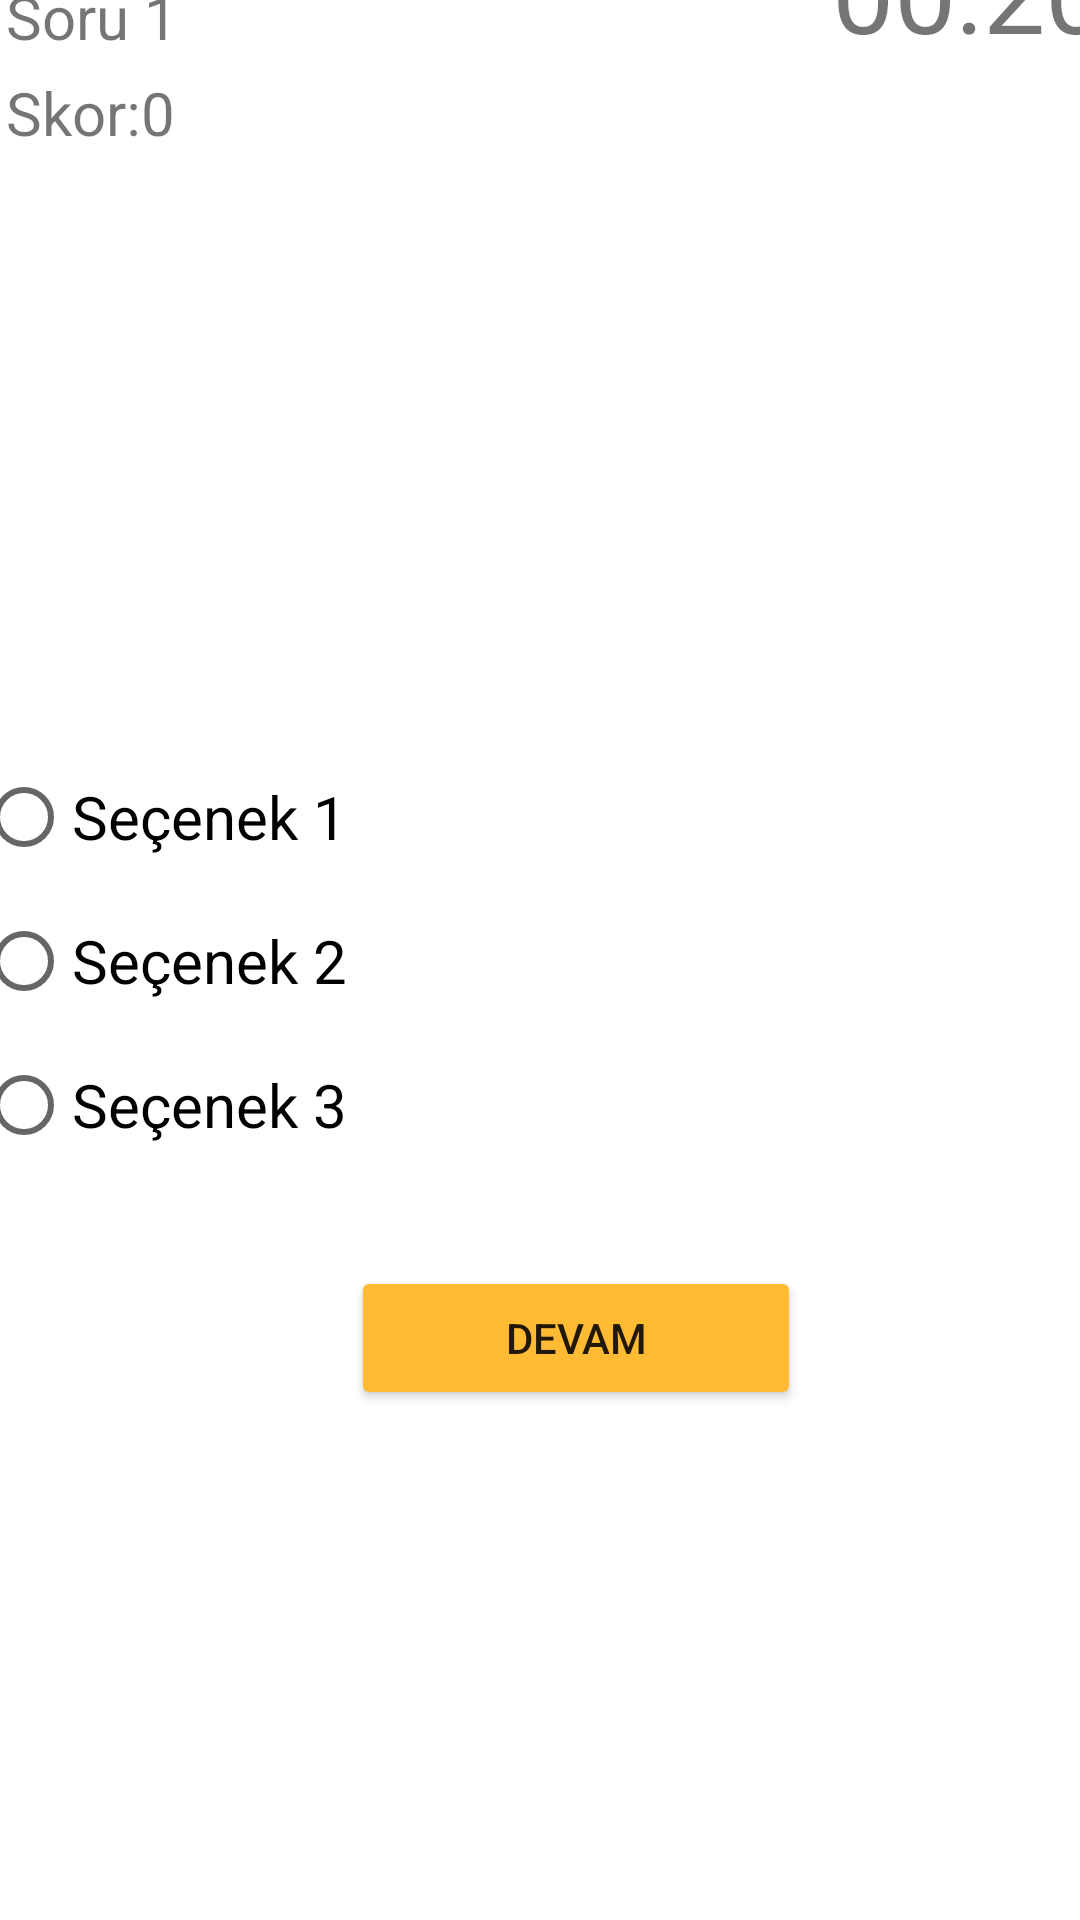

Here is an Android app screen rendered from its layout file. Give the layout XML and the strings, colors and styles it references.
<!-- AndroidManifest.xml: application theme Theme.Nesimeshur -->
<!-- res/layout/activity_oyun.xml -->
<?xml version="1.0" encoding="utf-8"?>
<androidx.constraintlayout.widget.ConstraintLayout xmlns:android="http://schemas.android.com/apk/res/android"
    xmlns:app="http://schemas.android.com/apk/res-auto"
    xmlns:tools="http://schemas.android.com/tools"
    android:layout_width="match_parent"
    android:layout_height="match_parent"
    tools:context=".OyunActivity">

    <RelativeLayout
        android:layout_width="409dp"
        android:layout_height="729dp"
        app:layout_constraintBottom_toBottomOf="parent"
        app:layout_constraintEnd_toEndOf="parent"
        app:layout_constraintStart_toStartOf="parent"
        app:layout_constraintTop_toTopOf="parent"
        android:padding="16dp">

        <TextView
            android:id="@+id/textSoruSayısı"
            android:layout_width="match_parent"
            android:layout_height="wrap_content"
            android:text="Soru 1"
            android:textSize="20sp"
            android:layout_marginTop="20dp"
            android:layout_marginStart="10dp"
            />

        <TextView
            android:id="@+id/textSkor"
            android:layout_width="match_parent"
            android:layout_height="wrap_content"
            android:text="Skor:0"
            android:textSize="20sp"
            android:layout_marginTop="5dp"
            android:layout_marginStart="10dp"
            android:layout_below="@+id/textSoruSayısı"
            />
        <TextView
            android:layout_width="wrap_content"
            android:layout_height="wrap_content"
            android:text="00:20"
            android:layout_alignParentEnd="true"
            android:textSize="37sp"
            android:id="@+id/Sure"/>

        <TextView
            android:id="@+id/Soru"
            android:layout_width="match_parent"
            android:layout_height="wrap_content"
            android:text=""
            android:layout_marginBottom="15dp"
            android:layout_marginTop="200dp"
            android:textSize="25sp"
            android:textAlignment="center"
            />

        <RadioGroup
            android:id="@+id/radioGroup"
            android:layout_width="match_parent"
            android:layout_height="wrap_content"
            android:layout_centerInParent="true">

            <RadioButton
                android:id="@+id/secenek1"
                android:layout_width="wrap_content"
                android:layout_height="wrap_content"
                android:text="Seçenek 1"
                android:textSize="20sp" />

            <RadioButton
                android:id="@+id/secenek2"
                android:layout_width="wrap_content"
                android:layout_height="wrap_content"
                android:text="Seçenek 2"
                android:textSize="20sp" />

            <RadioButton
                android:id="@+id/secenek3"
                android:layout_width="wrap_content"
                android:layout_height="wrap_content"
                android:text="Seçenek 3"
                android:textSize="20sp" />
        </RadioGroup>

        <Button
            android:id="@+id/devam"
            android:layout_width="wrap_content"
            android:layout_height="wrap_content"
            android:layout_marginTop="450dp"
            android:layout_marginStart="125dp"
            android:backgroundTint="@android:color/holo_orange_light"
            android:text="Devam"
            android:width="150dp"/>
        />

    </RelativeLayout>
</androidx.constraintlayout.widget.ConstraintLayout>
<!-- resources referenced by this layout -->
<resources>
  <style name="Theme.Nesimeshur" parent="Theme.MaterialComponents.DayNight.DarkActionBar">
          
          <item name="colorPrimary">@color/purple_500</item>
          <item name="colorPrimaryVariant">@color/purple_700</item>
          <item name="colorOnPrimary">@color/white</item>
          
          <item name="colorSecondary">@color/teal_200</item>
          <item name="colorSecondaryVariant">@color/teal_700</item>
          <item name="colorOnSecondary">@color/black</item>
          
          <item name="android:statusBarColor" tools:targetApi="l">?attr/colorPrimaryVariant</item>
          
      </style>
  <color name="purple_500">#FF6200EE</color>
  <color name="purple_700">#FF3700B3</color>
  <color name="white">#FFFFFFFF</color>
  <color name="teal_200">#FF03DAC5</color>
  <color name="teal_700">#FF018786</color>
  <color name="black">#FF000000</color>
</resources>
